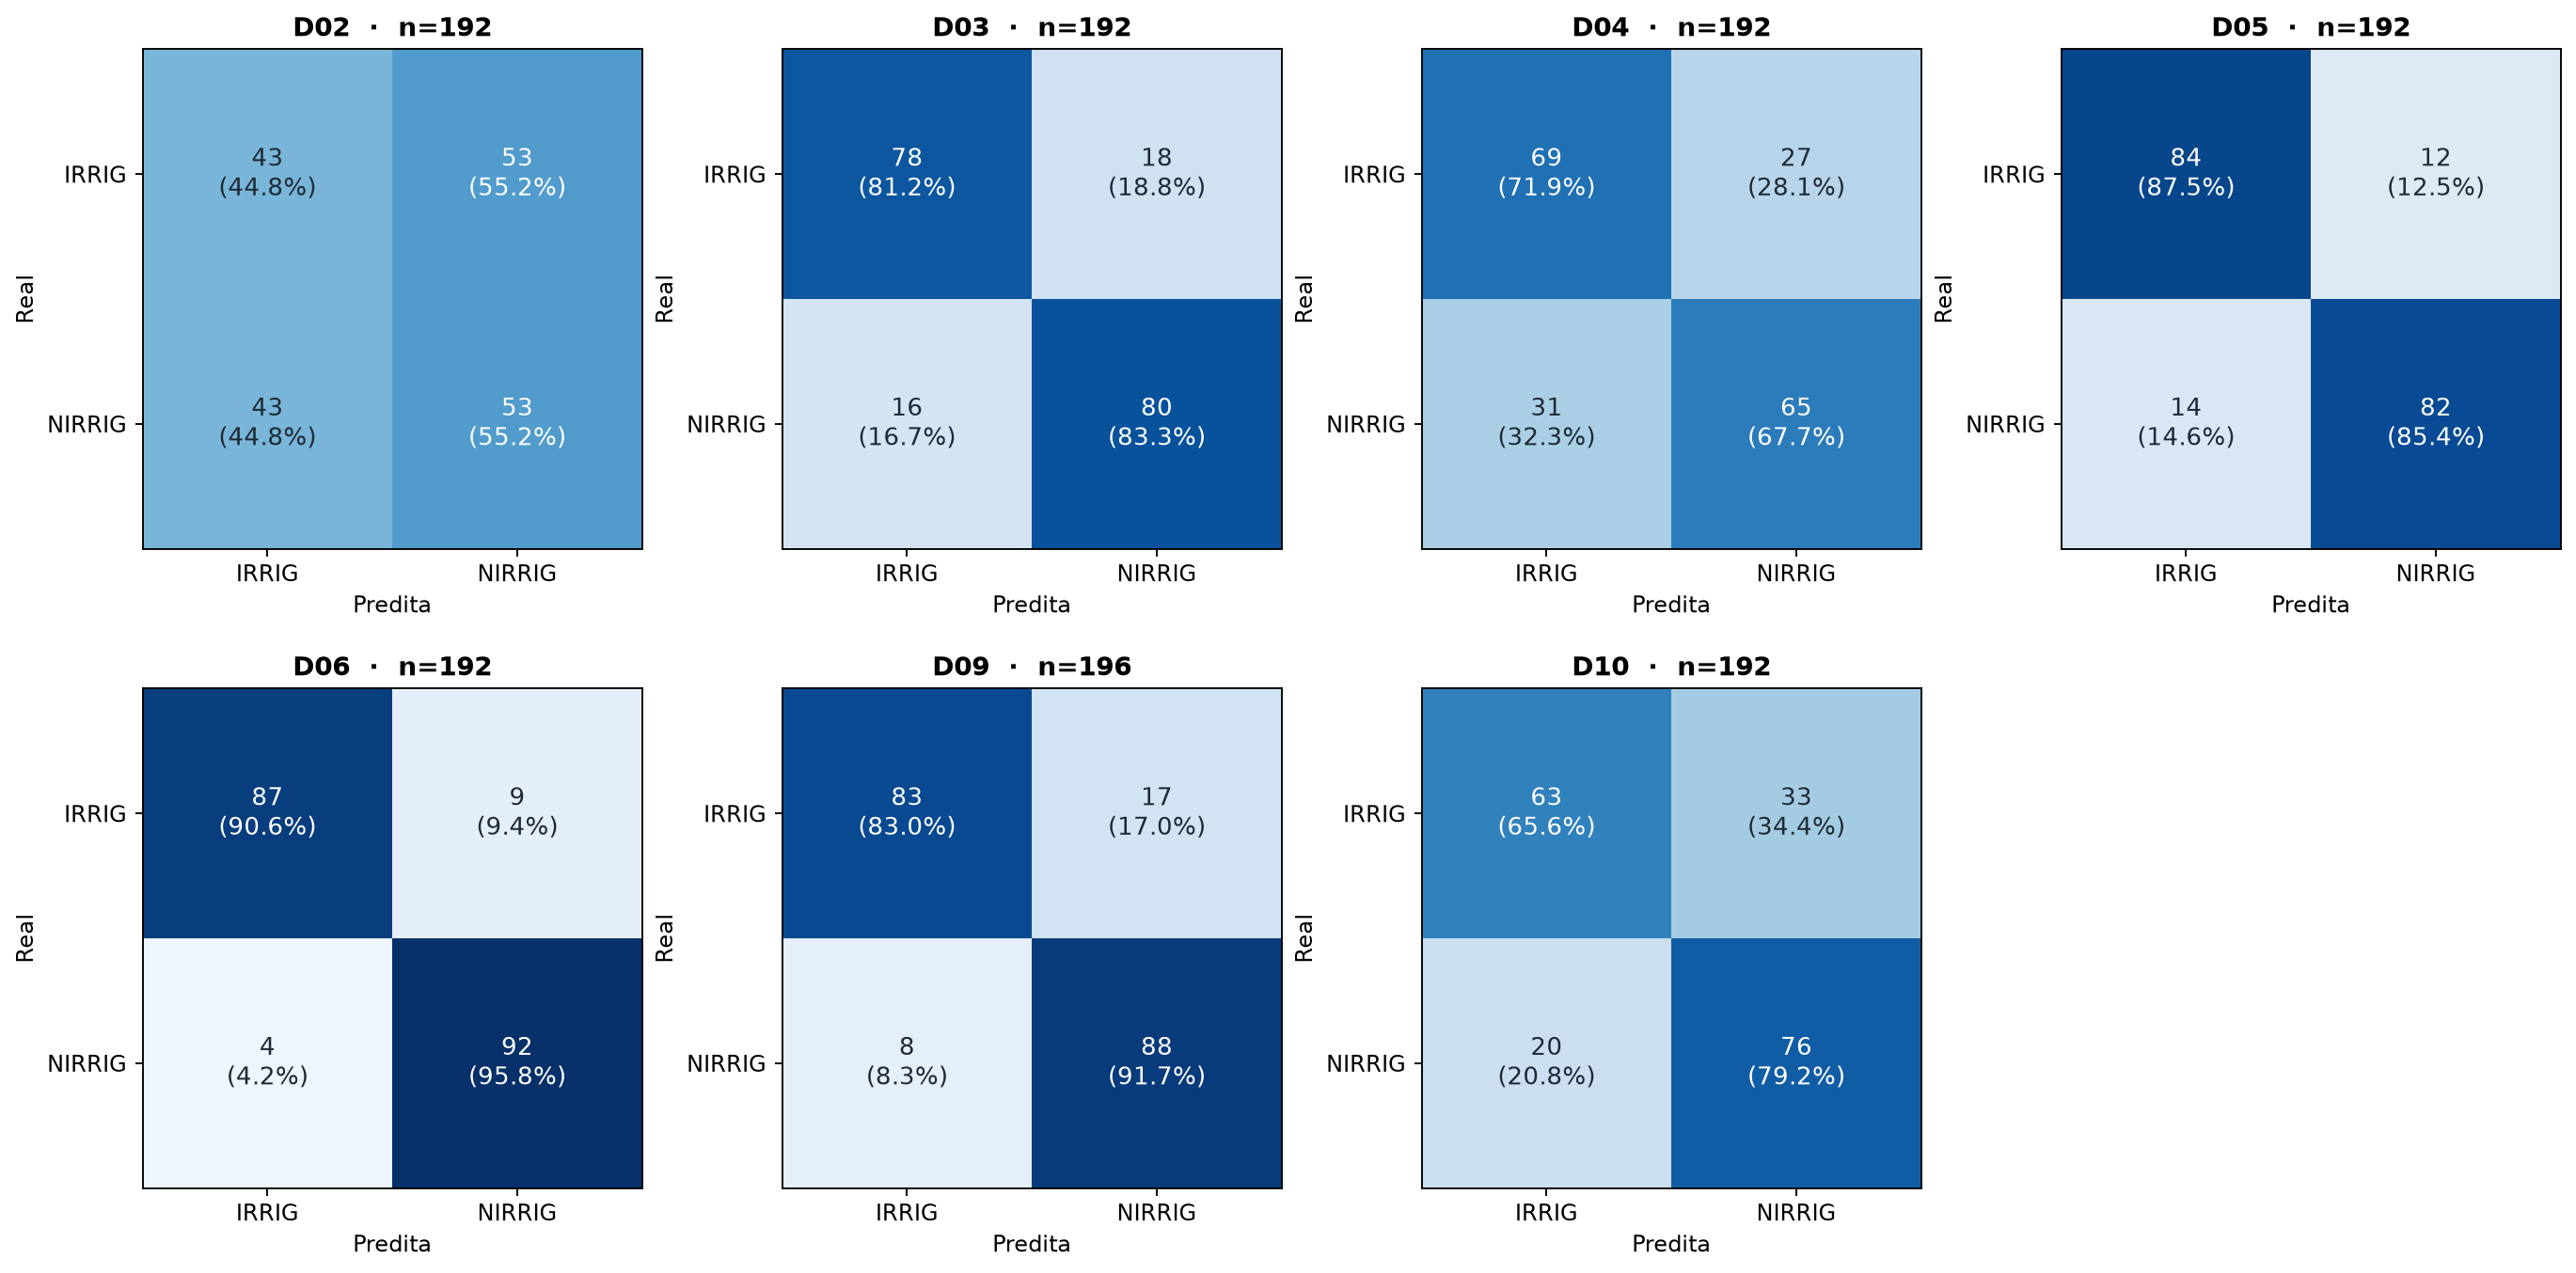

Source data for this figure (header and first rows):
dia; condicao_real; previsto_IRRIG; previsto_NIRRIG
D02; IRRIG; 43; 53
D02; NIRRIG; 43; 53
D03; IRRIG; 78; 18
D03; NIRRIG; 16; 80
D04; IRRIG; 69; 27
D04; NIRRIG; 31; 65
D05; IRRIG; 84; 12
D05; NIRRIG; 14; 82
D06; IRRIG; 87; 9
D06; NIRRIG; 4; 92
D09; IRRIG; 83; 17
D09; NIRRIG; 8; 88
D10; IRRIG; 63; 33
D10; NIRRIG; 20; 76
